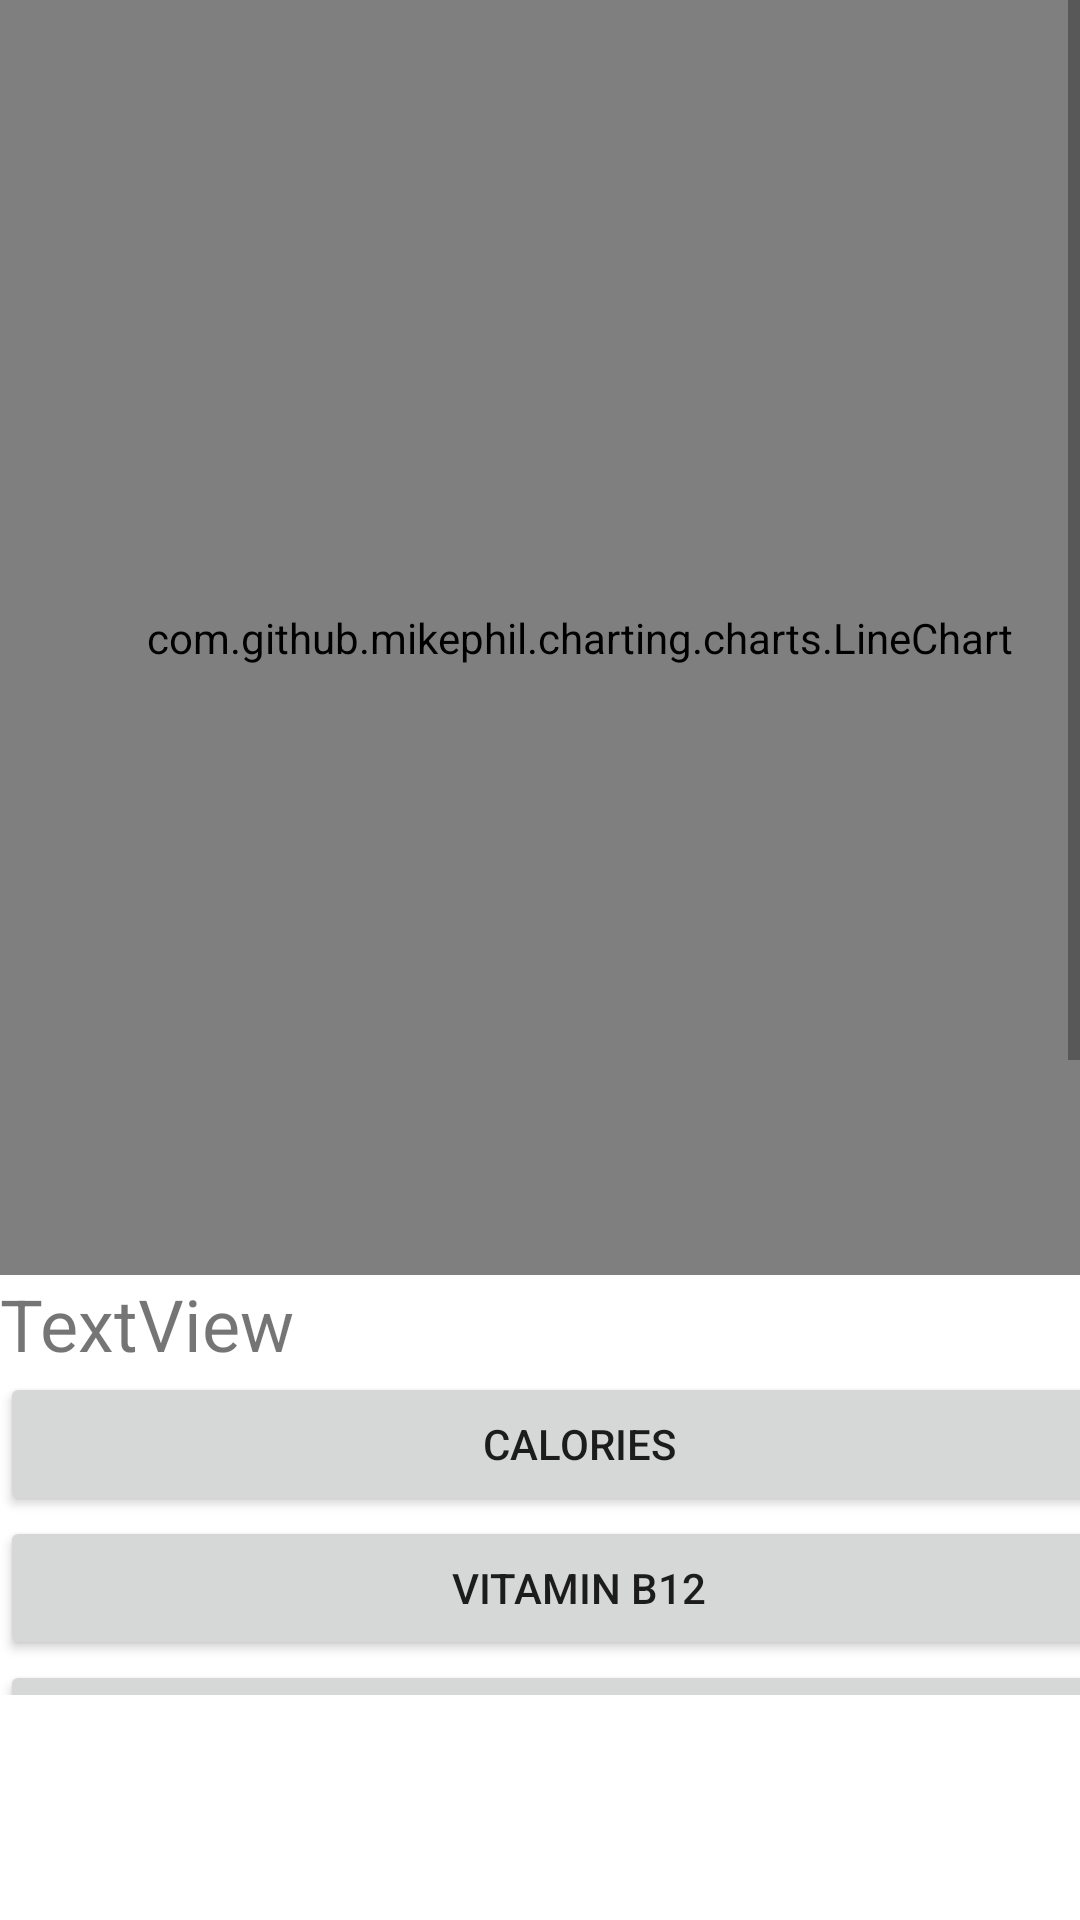

Android layout source for this screen:
<!-- AndroidManifest.xml: application theme Theme.NutritionTrackerGUIv4 -->
<!-- res/layout/activity_tracking.xml -->
<?xml version="1.0" encoding="utf-8"?>
<androidx.constraintlayout.widget.ConstraintLayout xmlns:android="http://schemas.android.com/apk/res/android"
    xmlns:app="http://schemas.android.com/apk/res-auto"
    xmlns:tools="http://schemas.android.com/tools"
    android:layout_width="match_parent"
    android:layout_height="match_parent"
    tools:context=".ui.Tracking.TrackingActivity">

    <ScrollView
        android:layout_width="match_parent"
        android:layout_height="match_parent"
        android:paddingBottom="75dp"
        app:layout_constraintBottom_toBottomOf="parent"
        app:layout_constraintTop_toTopOf="parent">

        <TableLayout
            android:layout_width="match_parent"
            android:layout_height="wrap_content">

            <TableRow
                android:layout_width="match_parent"
                android:layout_height="match_parent">

                <com.github.mikephil.charting.charts.LineChart
                    android:id="@+id/lineChart"
                    android:layout_width="386dp"
                    android:layout_height="425dp"
                    android:orientation="vertical"
                    app:layout_constraintBottom_toBottomOf="parent"
                    app:layout_constraintEnd_toEndOf="parent"
                    app:layout_constraintStart_toStartOf="parent"
                    app:layout_constraintTop_toTopOf="parent" />
            </TableRow>

            <TableRow
                android:layout_width="match_parent"
                android:layout_height="match_parent">

                <TextView
                    android:id="@+id/averageCal"
                    android:layout_width="match_parent"
                    android:layout_height="wrap_content"
                    android:text="TextView"
                    android:textAlignment="textStart"
                    android:textSize="24sp" />
            </TableRow>

            <TableRow
                android:layout_width="match_parent"
                android:layout_height="match_parent">

                <Button
                    android:id="@+id/calGraphBtn"
                    android:layout_width="353dp"
                    android:layout_height="wrap_content"
                    android:text="Calories" />

            </TableRow>

            <TableRow
                android:layout_width="match_parent"
                android:layout_height="match_parent">

                <Button
                    android:id="@+id/vitB12GraphBtn"
                    android:layout_width="wrap_content"
                    android:layout_height="wrap_content"
                    android:text="Vitamin B12" />

            </TableRow>

            <TableRow
                android:layout_width="match_parent"
                android:layout_height="match_parent">

                <Button
                    android:id="@+id/vitAGraphBtn"
                    android:layout_width="wrap_content"
                    android:layout_height="wrap_content"
                    android:text="vitamin A" />
            </TableRow>

            <TableRow
                android:layout_width="match_parent"
                android:layout_height="match_parent">

                <Button
                    android:id="@+id/totalFatGraphBtn"
                    android:layout_width="wrap_content"
                    android:layout_height="wrap_content"
                    android:text="Total Fat" />
            </TableRow>

            <TableRow
                android:layout_width="match_parent"
                android:layout_height="match_parent">

                <Button
                    android:id="@+id/CholesterolGraphBtn"
                    android:layout_width="wrap_content"
                    android:layout_height="wrap_content"
                    android:text="Cholesterol" />
            </TableRow>

            <TableRow
                android:layout_width="match_parent"
                android:layout_height="match_parent">

                <Button
                    android:id="@+id/SodiumGraphBtn"
                    android:layout_width="wrap_content"
                    android:layout_height="wrap_content"
                    android:text="Sodium" />
            </TableRow>

            <TableRow
                android:layout_width="match_parent"
                android:layout_height="match_parent">

                <Button
                    android:id="@+id/totalCarbsGraphBtn"
                    android:layout_width="wrap_content"
                    android:layout_height="wrap_content"
                    android:text="Total Carbs" />
            </TableRow>

            <TableRow
                android:layout_width="match_parent"
                android:layout_height="match_parent">

                <Button
                    android:id="@+id/fiberGraphBtn"
                    android:layout_width="wrap_content"
                    android:layout_height="wrap_content"
                    android:text="Fiber" />
            </TableRow>

            <TableRow
                android:layout_width="match_parent"
                android:layout_height="match_parent">

                <Button
                    android:id="@+id/sugarGraphBtn"
                    android:layout_width="wrap_content"
                    android:layout_height="wrap_content"
                    android:text="Sugar" />
            </TableRow>

            <TableRow
                android:layout_width="match_parent"
                android:layout_height="match_parent">

                <Button
                    android:id="@+id/proteinGraphBtn"
                    android:layout_width="wrap_content"
                    android:layout_height="wrap_content"
                    android:text="Protein" />
            </TableRow>

            <TableRow
                android:layout_width="match_parent"
                android:layout_height="match_parent">

                <Button
                    android:id="@+id/transFatGraphBtn"
                    android:layout_width="wrap_content"
                    android:layout_height="wrap_content"
                    android:text="transFat" />
            </TableRow>

            <TableRow
                android:layout_width="match_parent"
                android:layout_height="match_parent">

                <Button
                    android:id="@+id/satFatGraphBtn"
                    android:layout_width="wrap_content"
                    android:layout_height="38dp"
                    android:text="Saturated Fat" />
            </TableRow>

        </TableLayout>
    </ScrollView>

</androidx.constraintlayout.widget.ConstraintLayout>
<!-- resources referenced by this layout -->
<resources>
  <style name="Theme.NutritionTrackerGUIv4" parent="Theme.MaterialComponents.DayNight.DarkActionBar">
          
          <item name="colorPrimary">#4CAF50</item>
          <item name="colorPrimaryVariant">#367E39</item>
          <item name="colorOnPrimary">@color/white</item>
          
          <item name="colorSecondary">@color/teal_200</item>
          <item name="colorSecondaryVariant">@color/teal_700</item>
          <item name="colorOnSecondary">@color/black</item>
          
          <item name="android:statusBarColor" tools:targetApi="l">?attr/colorPrimaryVariant</item>
          
      </style>
  <!-- not gathered from this repository: default colours our renderer supplied (Android Studio template values) -->
  <color name="teal_200">#FF03DAC5</color>
  <color name="teal_700">#FF018786</color>
  <color name="black">#FF000000</color>
  <color name="white">#FFFFFFFF</color>
</resources>
